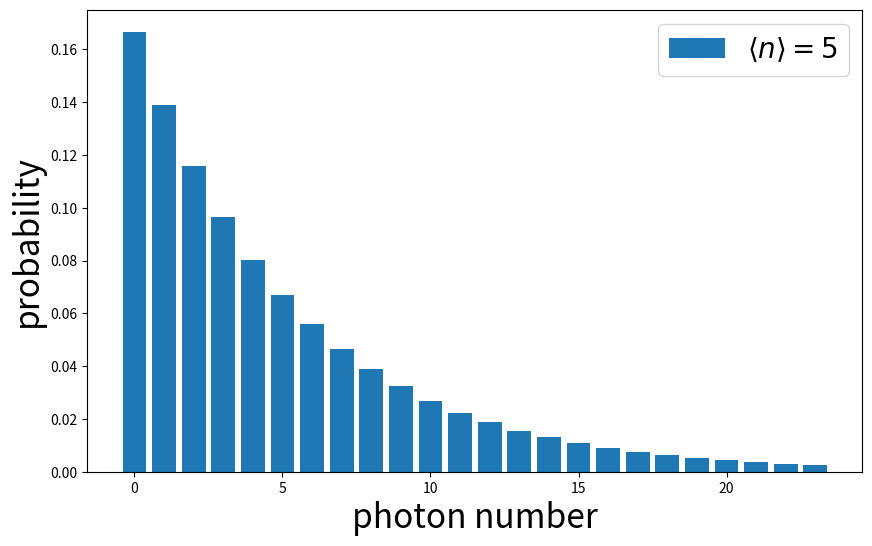

The script that saved this image:
import numpy as np
import matplotlib.pyplot as plt

def photon_num_dist(n, n_mean):
    P = (n_mean**n) / ((1 + n_mean)**(n+1))
    return P

photon_numbers = np.arange(0,24)
photon_mean = 5

P = photon_num_dist(photon_numbers, photon_mean)
print(np.sum(P))

plt.figure(figsize=(10,6))
plt.bar(photon_numbers, P, width=0.8, label="$\\langle n \\rangle = 5 $")
plt.xlabel("photon number", fontsize=24)
plt.ylabel("probability", fontsize=24)
plt.legend(fontsize=20)
plt.show()
